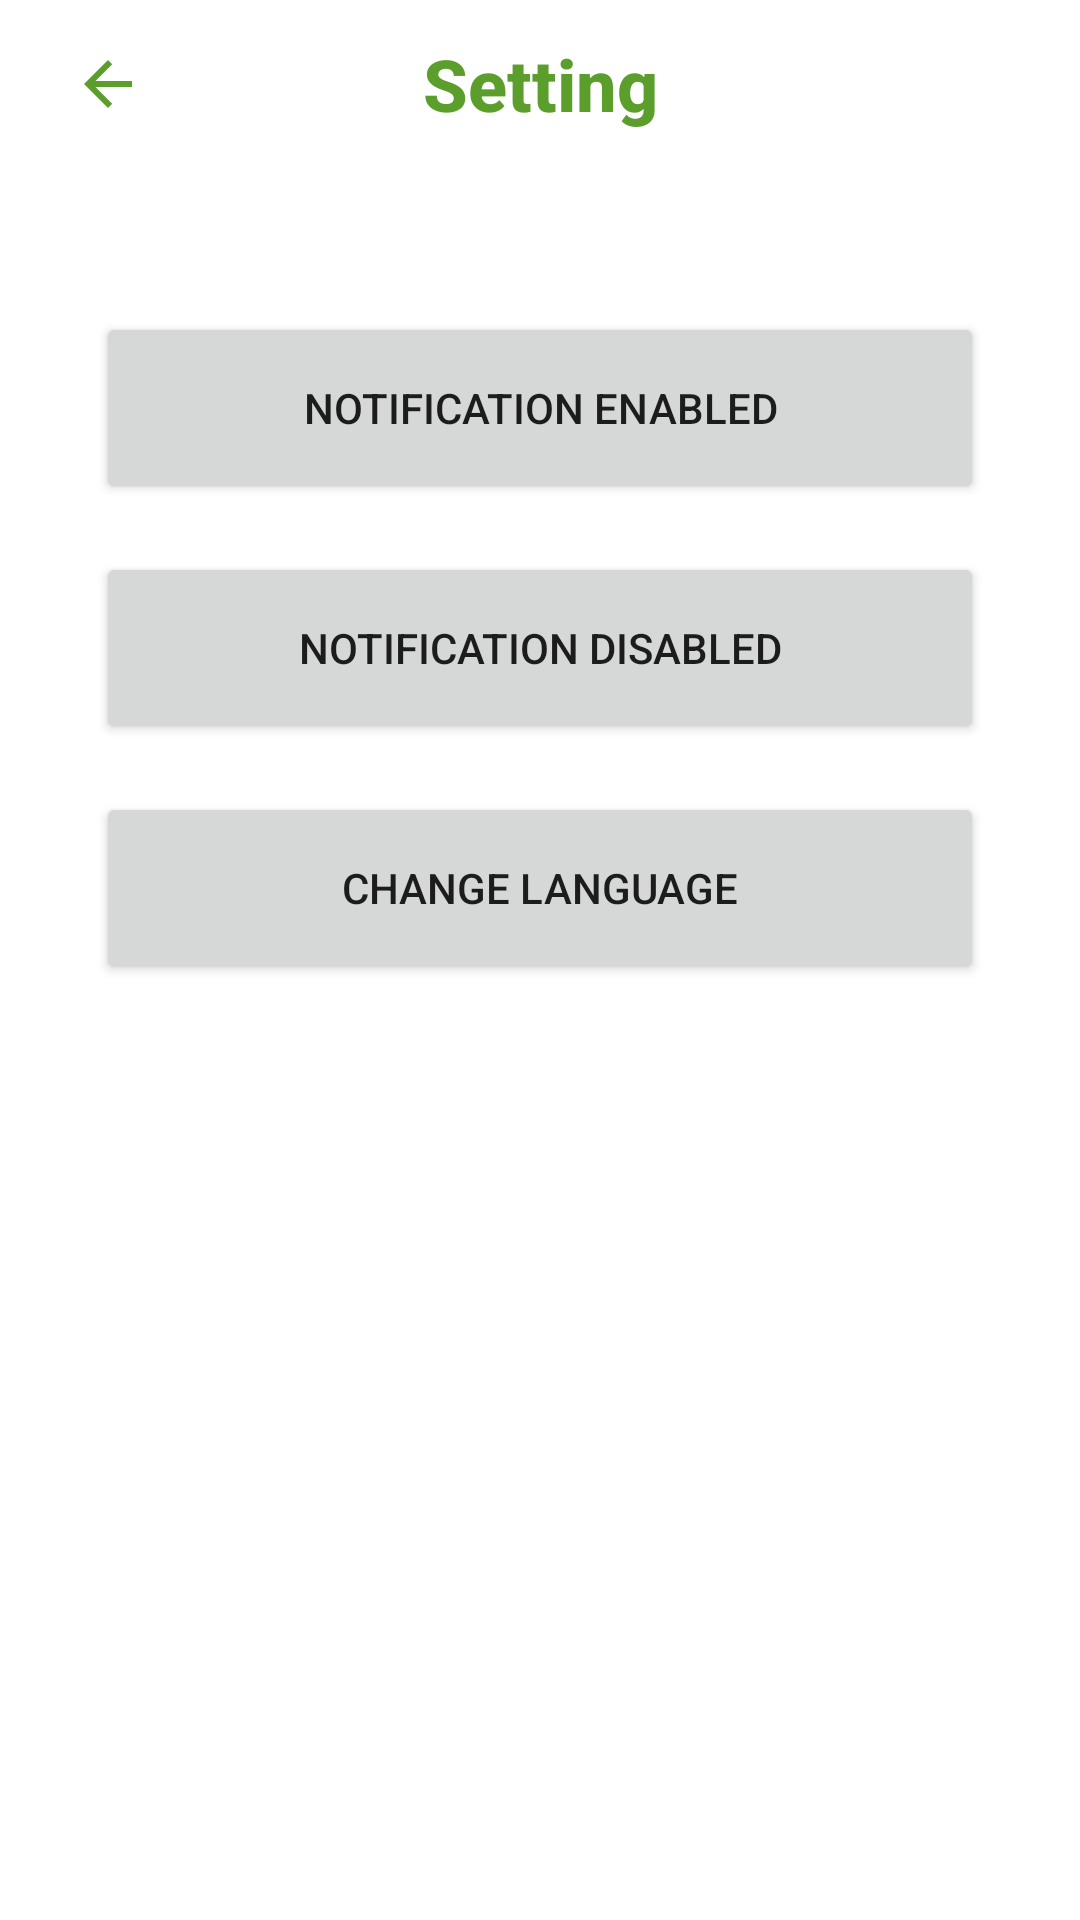

Here is an Android app screen rendered from its layout file. Give the layout XML and the strings, colors and styles it references.
<!-- AndroidManifest.xml: application theme Theme.Renata -->
<!-- res/layout/fragment_setting.xml -->
<?xml version="1.0" encoding="utf-8"?>
<androidx.constraintlayout.widget.ConstraintLayout xmlns:android="http://schemas.android.com/apk/res/android"
    xmlns:tools="http://schemas.android.com/tools"
    android:layout_width="match_parent"
    android:layout_height="match_parent"
    xmlns:app="http://schemas.android.com/apk/res-auto"
    tools:context=".view.fragment.setting.SettingFragment">










    <androidx.appcompat.widget.Toolbar
        android:id="@+id/toolbar"
        android:layout_width="match_parent"
        android:layout_height="?attr/actionBarSize"
        android:background="?attr/colorPrimaryVariant"
        app:layout_constraintTop_toTopOf="parent"
        tools:layout_editor_absoluteX="0dp">

        <ImageView
            android:id="@+id/backButton"
            android:layout_width="wrap_content"
            android:layout_height="wrap_content"
            android:padding="8dp"
            android:src="@drawable/ic_back" />

        <TextView
            android:id="@+id/toolbar_title"
            style="@style/TextAppearance.AppCompat.Widget.ActionBar.Title"
            android:layout_width="wrap_content"
            android:layout_height="wrap_content"
            android:layout_gravity="center"
            android:text="@string/setting_toolbar"
            android:textColor="@color/green2"
            android:textSize="24sp"
            android:textStyle="bold" />
    </androidx.appcompat.widget.Toolbar>


































    <Button
        android:id="@+id/onNotifButton"
        android:layout_width="0dp"
        android:layout_height="64dp"
        android:layout_marginStart="32dp"
        android:layout_marginTop="48dp"
        android:layout_marginEnd="32dp"
        android:text="@string/notification_enabled_button"
        app:layout_constraintEnd_toEndOf="parent"
        app:layout_constraintHorizontal_bias="0.0"
        app:layout_constraintStart_toStartOf="parent"
        app:layout_constraintTop_toBottomOf="@+id/toolbar" />

    <Button
        android:id="@+id/offNotifButton"
        android:layout_width="0dp"
        android:layout_height="64dp"
        android:layout_marginStart="32dp"
        android:layout_marginTop="16dp"
        android:layout_marginEnd="32dp"
        android:text="@string/notification_disabled_button"
        app:layout_constraintEnd_toEndOf="parent"
        app:layout_constraintHorizontal_bias="0.0"
        app:layout_constraintStart_toStartOf="parent"
        app:layout_constraintTop_toBottomOf="@+id/onNotifButton" />

    <Button
        android:id="@+id/changeLangButton"
        android:layout_width="0dp"
        android:layout_height="64dp"
        android:layout_marginStart="32dp"
        android:layout_marginTop="16dp"
        android:layout_marginEnd="32dp"
        android:text="@string/change_language_button"
        app:layout_constraintEnd_toEndOf="parent"
        app:layout_constraintHorizontal_bias="0.0"
        app:layout_constraintStart_toStartOf="parent"
        app:layout_constraintTop_toBottomOf="@+id/offNotifButton" />


</androidx.constraintlayout.widget.ConstraintLayout>
<!-- resources referenced by this layout -->
<resources>
  <color name="green2">#5C9E2B</color>
  <!-- drawable ic_back (drawable) -->
  <vector android:autoMirrored="true" android:height="24dp"
      android:tint="@color/green2" android:viewportHeight="24"
      android:viewportWidth="24" android:width="24dp" xmlns:android="http://schemas.android.com/apk/res/android">
      <path android:fillColor="@android:color/white" android:pathData="M20,11H7.83l5.59,-5.59L12,4l-8,8 8,8 1.41,-1.41L7.83,13H20v-2z"/>
  </vector>
  <string name="change_language_button">Change Language</string>
  <string name="dark_mode">Dark</string>
  <string name="notification_disabled_button">Notification Disabled</string>
  <string name="notification_enabled_button">Notification Enabled</string>
  <string name="setting_toolbar">Setting</string>
  <style name="Theme.Renata" parent="Theme.MaterialComponents.Light.NoActionBar">
          <item name="android:background">#00FFFFFF</item>
          
          <item name="colorPrimary">@color/green1</item>
          <item name="colorPrimaryVariant">@color/white</item>
          <item name="colorOnPrimary">@color/white</item>
          
          <item name="colorSecondary">@color/teal_200</item>
          <item name="colorSecondaryVariant">@color/teal_700</item>
          <item name="colorOnSecondary">@color/black</item>
          
          <item name="android:statusBarColor">@color/black</item>
          
      </style>
  <color name="green1">#466F1E</color>
  <color name="white">#FFFFFFFF</color>
  <color name="teal_200">#FF03DAC5</color>
  <color name="teal_700">#FF018786</color>
  <color name="black">#FF000000</color>
</resources>
